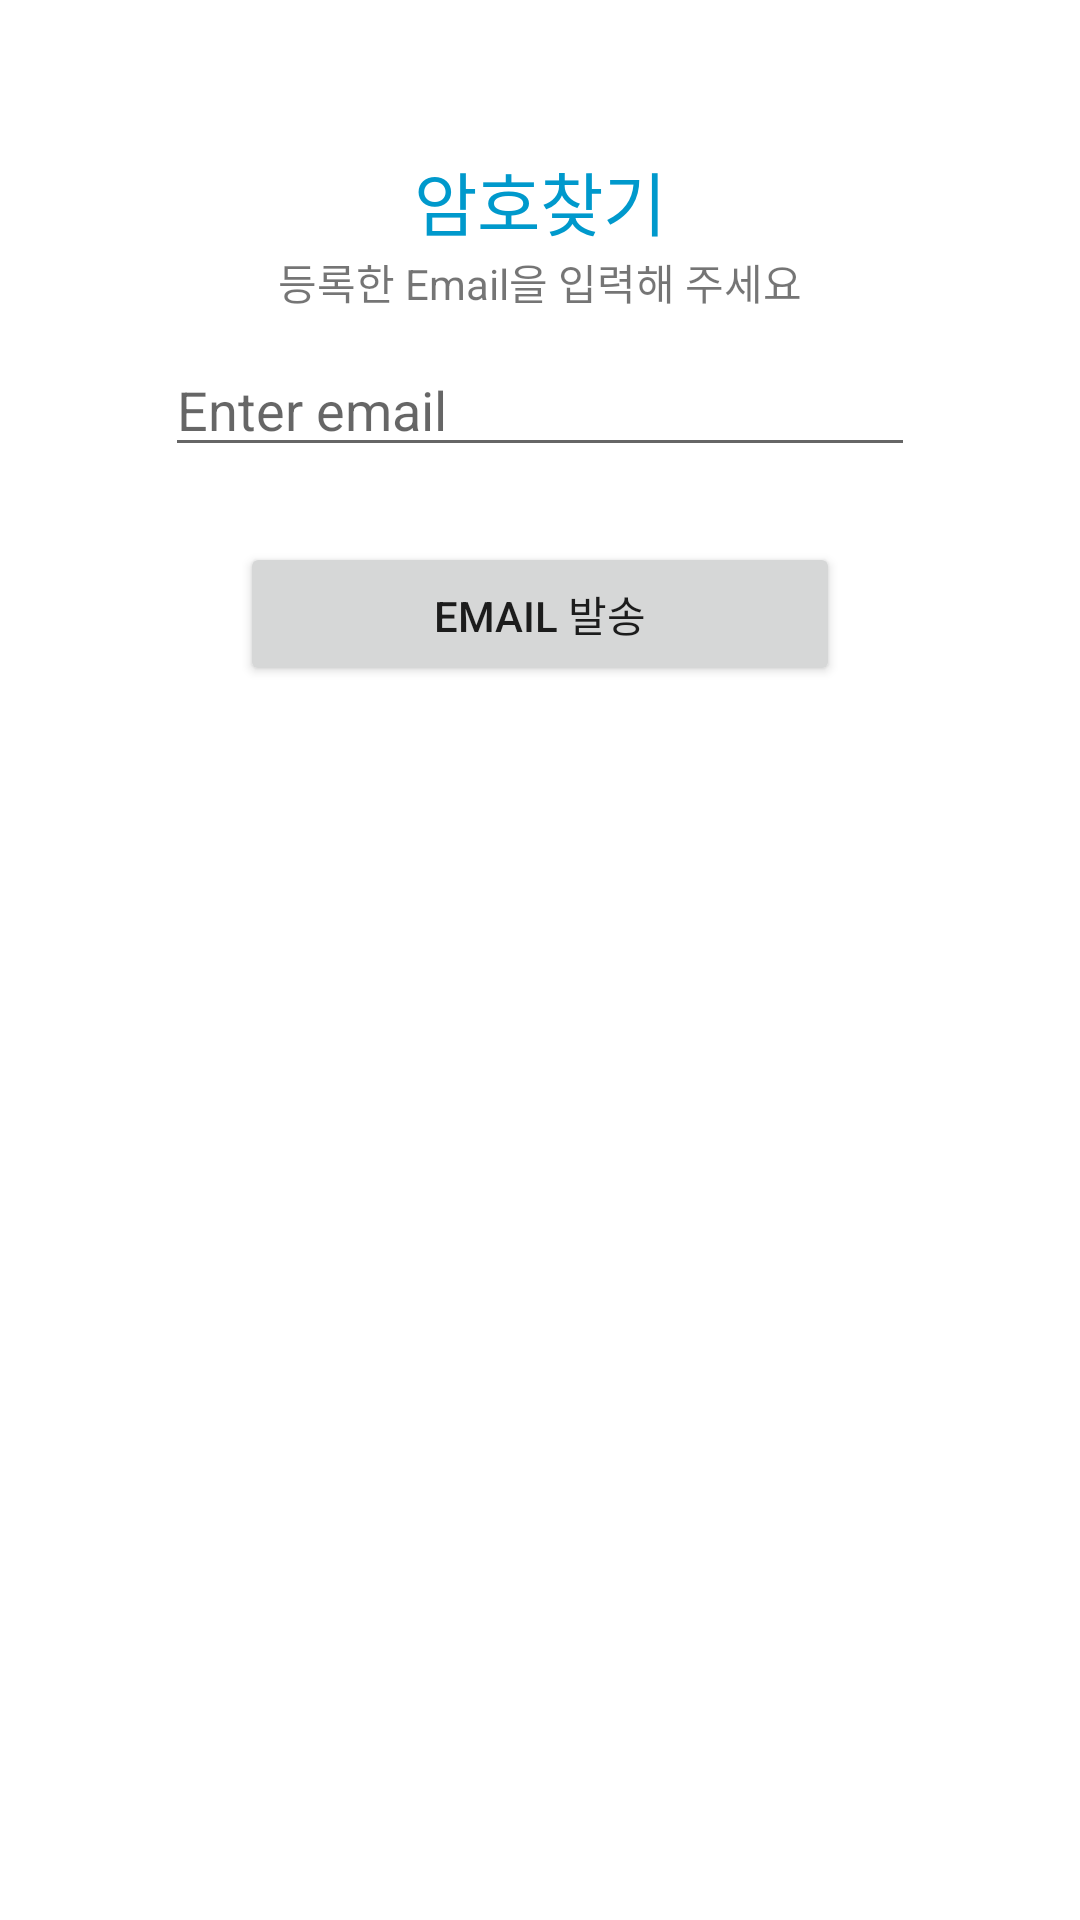

Write the Android layout XML for this screen, with the resource values it uses.
<!-- AndroidManifest.xml: application theme Theme.NewChat -->
<!-- res/layout/activity_find.xml -->
<?xml version="1.0" encoding="utf-8"?>
<LinearLayout xmlns:android="http://schemas.android.com/apk/res/android"
    xmlns:app="http://schemas.android.com/apk/res-auto"
    xmlns:tools="http://schemas.android.com/tools"
    android:layout_width="match_parent"
    android:layout_height="match_parent"
    android:orientation="vertical"
    android:background="@android:color/white"
    tools:context=".MainActivity">

    <TextView
        android:layout_gravity="center_horizontal"
        android:layout_width="wrap_content"
        android:layout_height="wrap_content"
        android:layout_marginTop="50dp"
        android:textSize="23dp"
        android:textColor="@android:color/holo_blue_dark"
        android:text="암호찾기" />

    <TextView
        android:layout_width="wrap_content"
        android:layout_height="wrap_content"
        android:layout_gravity="center_horizontal"
        android:text="등록한 Email을 입력해 주세요" />

    <EditText
        android:id="@+id/editTextUserEmail"
        android:layout_width="250dp"
        android:layout_height="wrap_content"
        android:layout_margin="10dp"
        android:layout_gravity="center_horizontal"
        android:hint="Enter email"
        android:inputType="textEmailAddress" />

    <Button
        android:id="@+id/buttonFind"
        android:layout_width="200dp"
        android:layout_height="wrap_content"
        android:layout_margin="15dp"
        android:layout_gravity="center_horizontal"
        android:text="Email 발송" />

    <TextView
        android:layout_gravity="center_horizontal"
        android:textColor="@color/colorAccent"
        android:id="@+id/textviewMessage"
        android:layout_width="wrap_content"
        android:layout_height="wrap_content" />

</LinearLayout>
<!-- resources referenced by this layout -->
<resources>
  <color name="colorAccent">#03DAC5</color>
  <style name="Theme.NewChat" parent="Theme.MaterialComponents.DayNight.DarkActionBar">
          
          <item name="colorPrimary">@color/purple_500</item>
          <item name="colorPrimaryVariant">@color/purple_700</item>
          <item name="colorOnPrimary">@color/white</item>
          
          <item name="colorSecondary">@color/teal_200</item>
          <item name="colorSecondaryVariant">@color/teal_700</item>
          <item name="colorOnSecondary">@color/black</item>
          
          <item name="android:statusBarColor" tools:targetApi="l">?attr/colorPrimaryVariant</item>
          
      </style>
  <color name="purple_500">#FF6200EE</color>
  <color name="purple_700">#FF3700B3</color>
  <color name="white">#FFFFFFFF</color>
  <color name="teal_200">#FF03DAC5</color>
  <color name="teal_700">#FF018786</color>
  <color name="black">#FF000000</color>
</resources>
